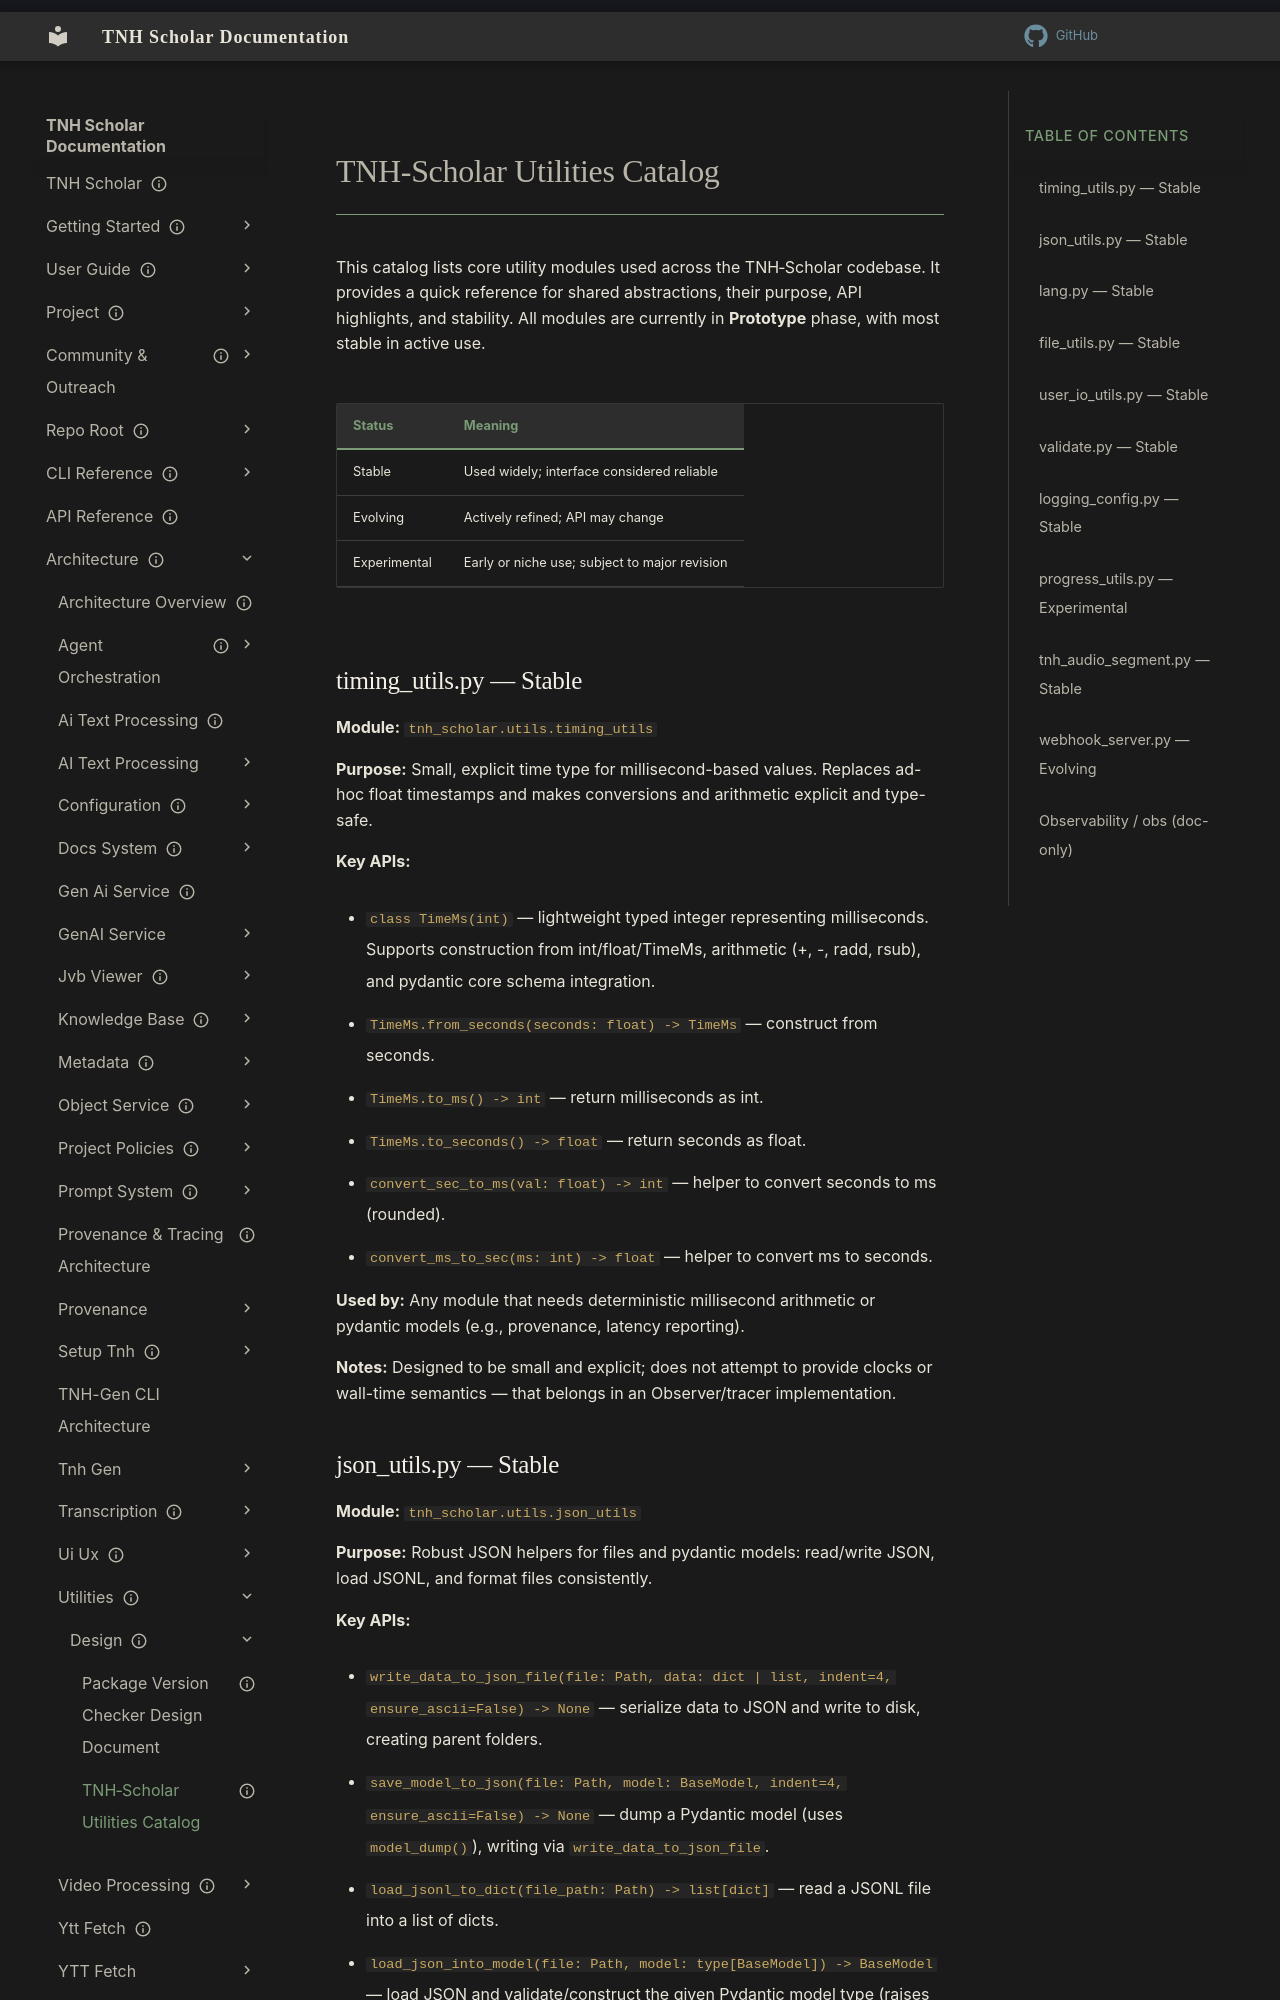

repository: aaronksolomon/tnh-scholar · page: architecture/utilities/design/utilities-catalog/index.html · generator: mkdocs

---
title: "TNH‑Scholar Utilities Catalog"
description: "This catalog lists core utility modules used across the TNH‑Scholar codebase. It provides a quick reference for shared abstractions, their purpose, API highlights, and stability. All modules are currently in **Prototype** phase, with most stable in active use."
owner: ""
author: ""
status: current
created: "2025-11-15"
---
# TNH‑Scholar Utilities Catalog

This catalog lists core utility modules used across the TNH‑Scholar codebase. It provides a quick reference for shared abstractions, their purpose, API highlights, and stability. All modules are currently in **Prototype** phase, with most stable in active use.

| Status      | Meaning                                         |
|-------------|-------------------------------------------------|
| Stable      | Used widely; interface considered reliable      |
| Evolving    | Actively refined; API may change                |
| Experimental| Early or niche use; subject to major revision   |

## timing_utils.py — Stable

**Module:** `tnh_scholar.utils.timing_utils`

**Purpose:** Small, explicit time type for millisecond-based values. Replaces ad-hoc float timestamps and makes conversions and arithmetic explicit and type-safe.

**Key APIs:**

- `class TimeMs(int)` — lightweight typed integer representing milliseconds. Supports construction from int/float/TimeMs, arithmetic (+, -, radd, rsub), and pydantic core schema integration.
- `TimeMs.from_seconds(seconds: float) -> TimeMs` — construct from seconds.
- `TimeMs.to_ms() -> int` — return milliseconds as int.
- `TimeMs.to_seconds() -> float` — return seconds as float.
- `convert_sec_to_ms(val: float) -> int` — helper to convert seconds to ms (rounded).
- `convert_ms_to_sec(ms: int) -> float` — helper to convert ms to seconds.

**Used by:** Any module that needs deterministic millisecond arithmetic or pydantic models (e.g., provenance, latency reporting).

**Notes:** Designed to be small and explicit; does not attempt to provide clocks or wall-time semantics — that belongs in an Observer/tracer implementation.
